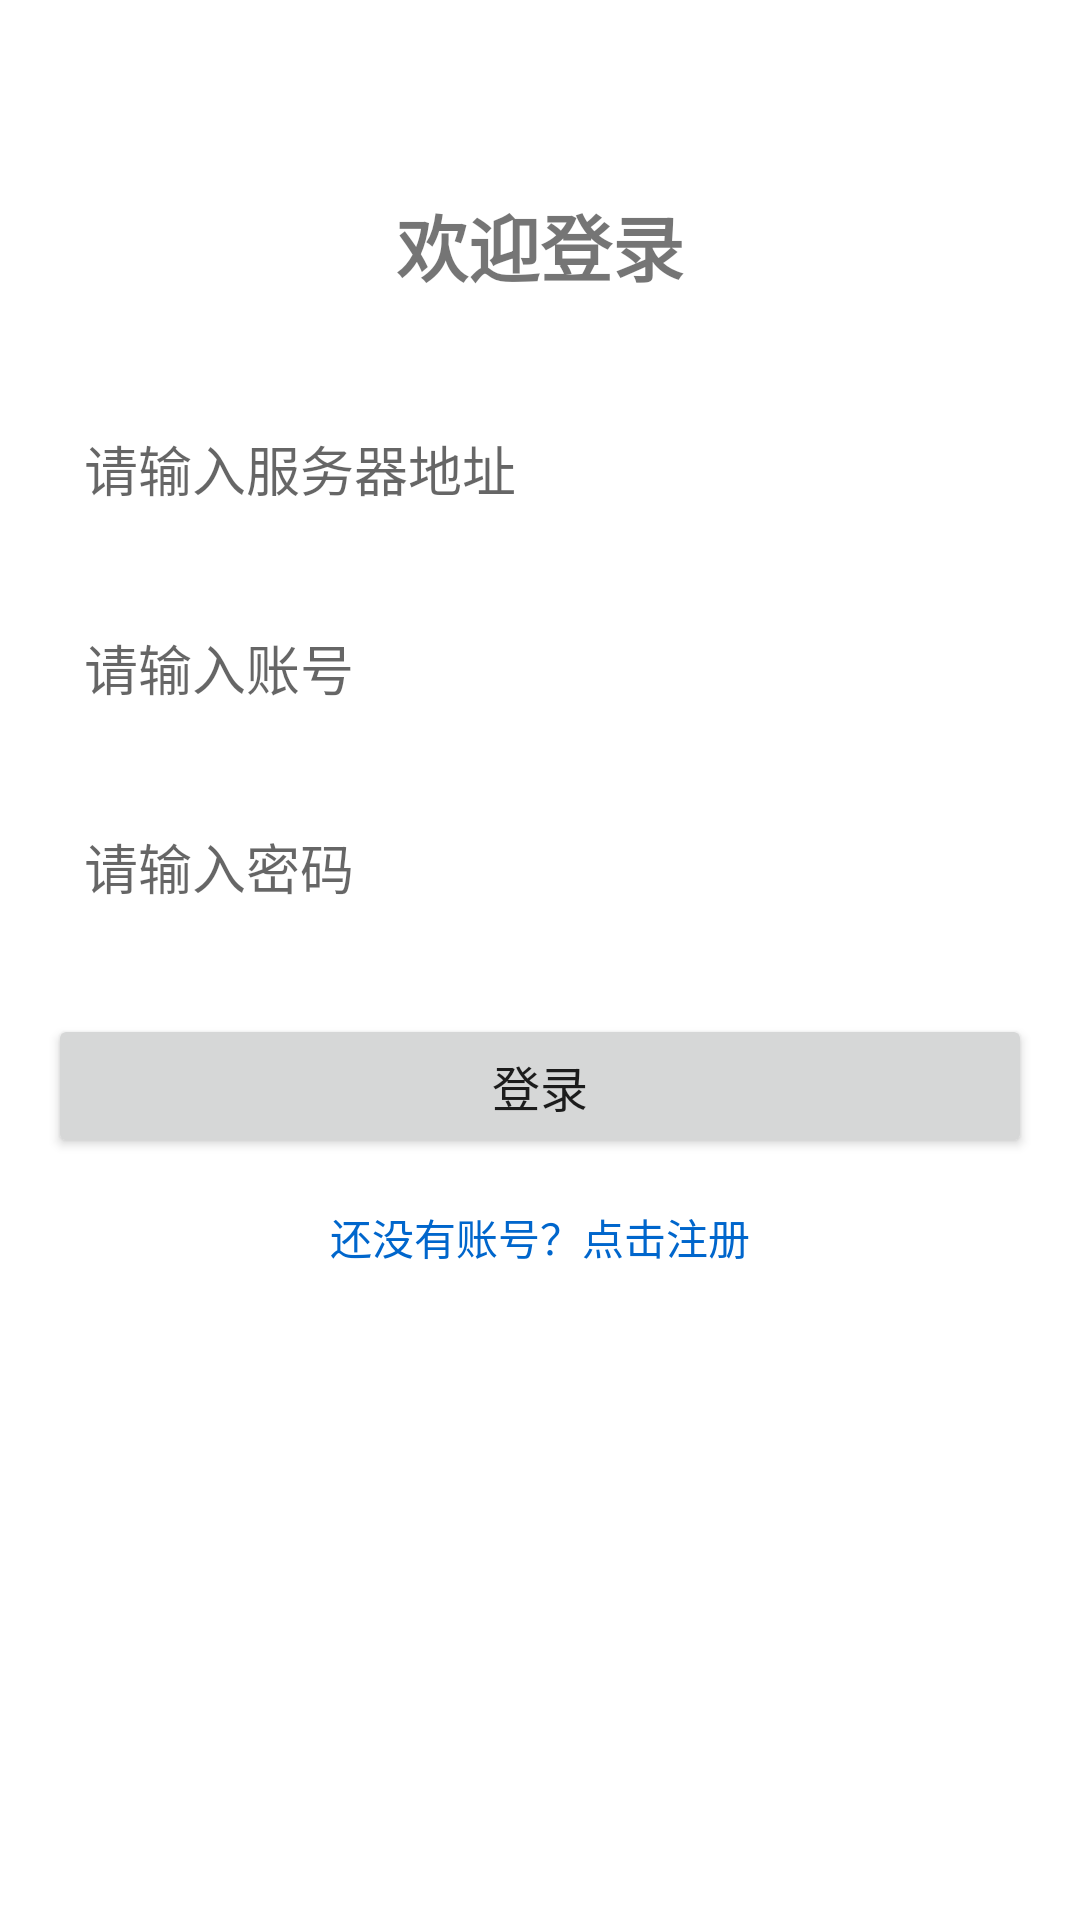

Reconstruct the res/layout file that produces this screen, plus the resources it refers to.
<!-- AndroidManifest.xml: application theme Theme.ElainaChat -->
<!-- res/layout/activity_login.xml -->
<?xml version="1.0" encoding="utf-8"?>
<LinearLayout xmlns:android="http://schemas.android.com/apk/res/android"
    android:layout_width="match_parent"
    android:layout_height="match_parent"
    android:orientation="vertical"
    android:padding="16dp"
    android:gravity="center_horizontal">

    <TextView
        android:layout_width="wrap_content"
        android:layout_height="wrap_content"
        android:text="欢迎登录"
        android:textSize="24sp"
        android:textStyle="bold"
        android:layout_marginTop="48dp"
        android:layout_marginBottom="32dp"/>

    <EditText
        android:id="@+id/et_hostname"
        android:layout_width="match_parent"
        android:layout_height="wrap_content"
        android:hint="请输入服务器地址"
        android:inputType="text"
        android:padding="12dp"
        android:background="@drawable/edit_text_background"
        android:layout_marginBottom="16dp"/>

    <EditText
        android:id="@+id/et_username"
        android:layout_width="match_parent"
        android:layout_height="wrap_content"
        android:hint="请输入账号"
        android:inputType="text"
        android:padding="12dp"
        android:background="@drawable/edit_text_background"
        android:layout_marginBottom="16dp"/>

    <EditText
        android:id="@+id/et_password"
        android:layout_width="match_parent"
        android:layout_height="wrap_content"
        android:hint="请输入密码"
        android:inputType="textPassword"
        android:padding="12dp"
        android:background="@drawable/edit_text_background"
        android:layout_marginBottom="24dp"/>

    <Button
        android:id="@+id/btn_login"
        android:layout_width="match_parent"
        android:layout_height="wrap_content"
        android:text="登录"
        android:textSize="16sp"
        android:padding="12dp"
        android:layout_marginBottom="16dp"/>

    <TextView
        android:id="@+id/tv_register"
        android:layout_width="wrap_content"
        android:layout_height="wrap_content"
        android:text="还没有账号？点击注册"
        android:textColor="#0066CC"
        android:textSize="14sp"
        android:clickable="true"
        android:focusable="true"/>
    
    <ProgressBar
        android:id="@+id/progressBar"
        android:layout_width="wrap_content"
        android:layout_height="wrap_content"
        android:layout_marginTop="20dp"
        android:visibility="gone"
        android:layout_gravity="center"/>

</LinearLayout>
<!-- resources referenced by this layout -->
<resources>
  <style name="Theme.ElainaChat" parent="Base.Theme.ElainaChat" />
  <style name="Base.Theme.ElainaChat" parent="Theme.MaterialComponents.DayNight.NoActionBar">
          
          
      </style>
</resources>
